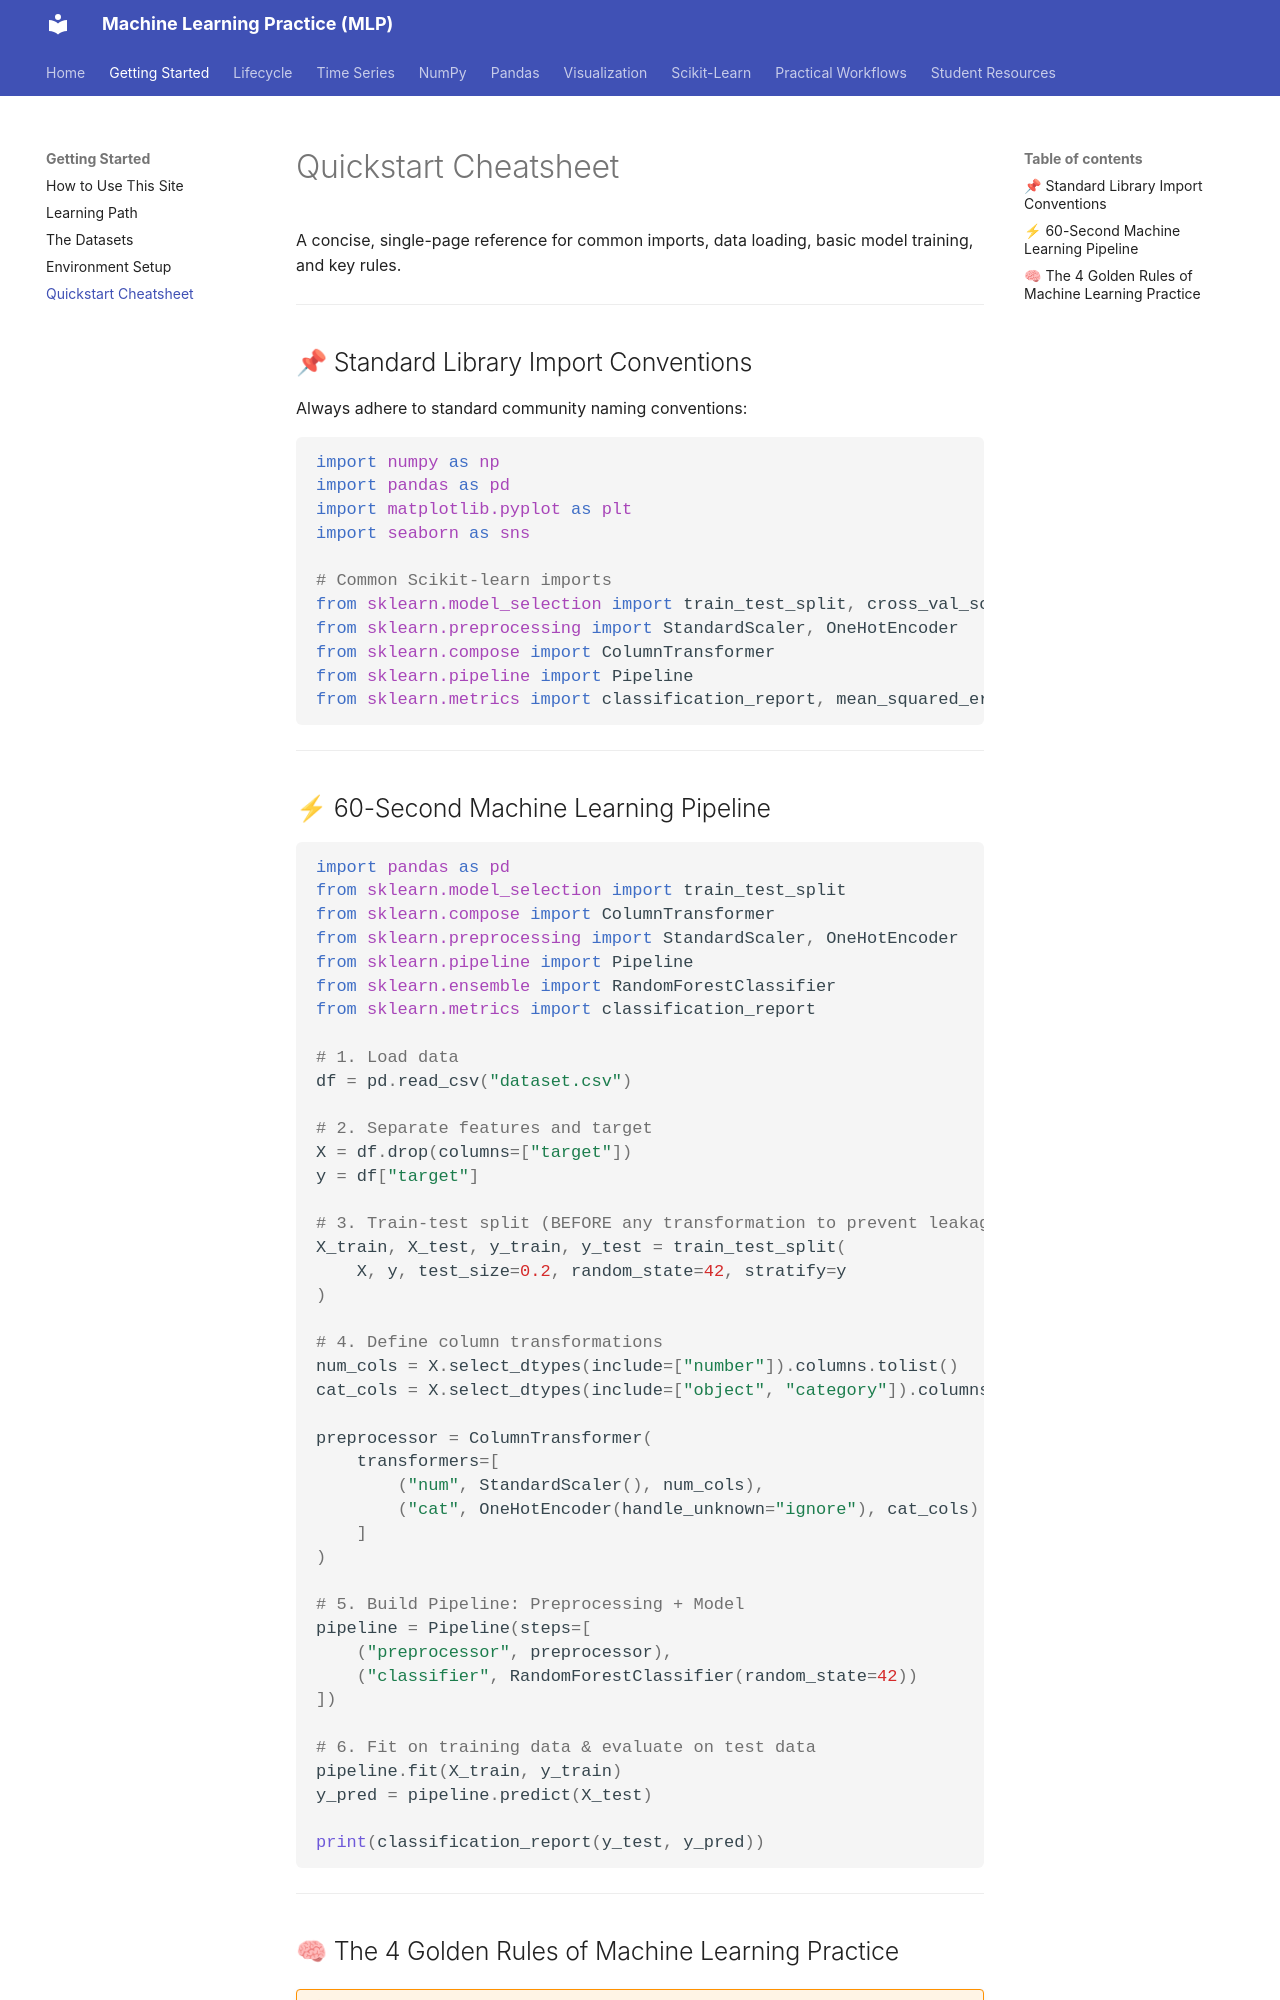

repository: sampriti-sr/MLP_Course · page: getting-started/quickstart-cheatsheet/index.html · generator: mkdocs

# Quickstart Cheatsheet

A concise, single-page reference for common imports, data loading, basic model training, and key rules.

---

## 📌 Standard Library Import Conventions

Always adhere to standard community naming conventions:

```python
import numpy as np
import pandas as pd
import matplotlib.pyplot as plt
import seaborn as sns

# Common Scikit-learn imports
from sklearn.model_selection import train_test_split, cross_val_score, GridSearchCV
from sklearn.preprocessing import StandardScaler, OneHotEncoder
from sklearn.compose import ColumnTransformer
from sklearn.pipeline import Pipeline
from sklearn.metrics import classification_report, mean_squared_error, r2_score
```

---

## ⚡ 60-Second Machine Learning Pipeline

```python
import pandas as pd
from sklearn.model_selection import train_test_split
from sklearn.compose import ColumnTransformer
from sklearn.preprocessing import StandardScaler, OneHotEncoder
from sklearn.pipeline import Pipeline
from sklearn.ensemble import RandomForestClassifier
from sklearn.metrics import classification_report

# 1. Load data
df = pd.read_csv("dataset.csv")

# 2. Separate features and target
X = df.drop(columns=["target"])
y = df["target"]

# 3. Train-test split (BEFORE any transformation to prevent leakage!)
X_train, X_test, y_train, y_test = train_test_split(
    X, y, test_size=0.2, random_state=42, stratify=y
)

# 4. Define column transformations
num_cols = X.select_dtypes(include=["number"]).columns.tolist()
cat_cols = X.select_dtypes(include=["object", "category"]).columns.tolist()

preprocessor = ColumnTransformer(
    transformers=[
        ("num", StandardScaler(), num_cols),
        ("cat", OneHotEncoder(handle_unknown="ignore"), cat_cols)
    ]
)

# 5. Build Pipeline: Preprocessing + Model
pipeline = Pipeline(steps=[
    ("preprocessor", preprocessor),
    ("classifier", RandomForestClassifier(random_state=42))
])

# 6. Fit on training data & evaluate on test data
pipeline.fit(X_train, y_train)
y_pred = pipeline.predict(X_test)

print(classification_report(y_test, y_pred))
```

---
